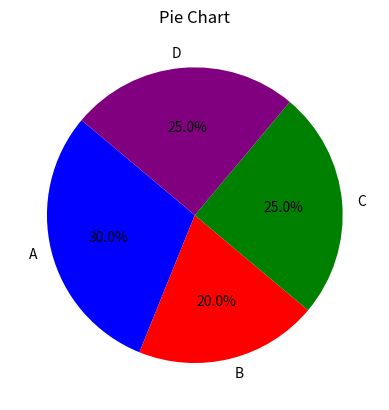

The script that saved this image:
import matplotlib.pyplot as plt

sizes = [30, 20, 25, 25]
labels = ['A', 'B', 'C', 'D']
colors = ['blue', 'red', 'green', 'purple']

# Create pie chart
plt.pie(sizes, labels=labels, colors=colors, autopct='%1.1f%%', startangle=140)
plt.title("Pie Chart")
plt.show()